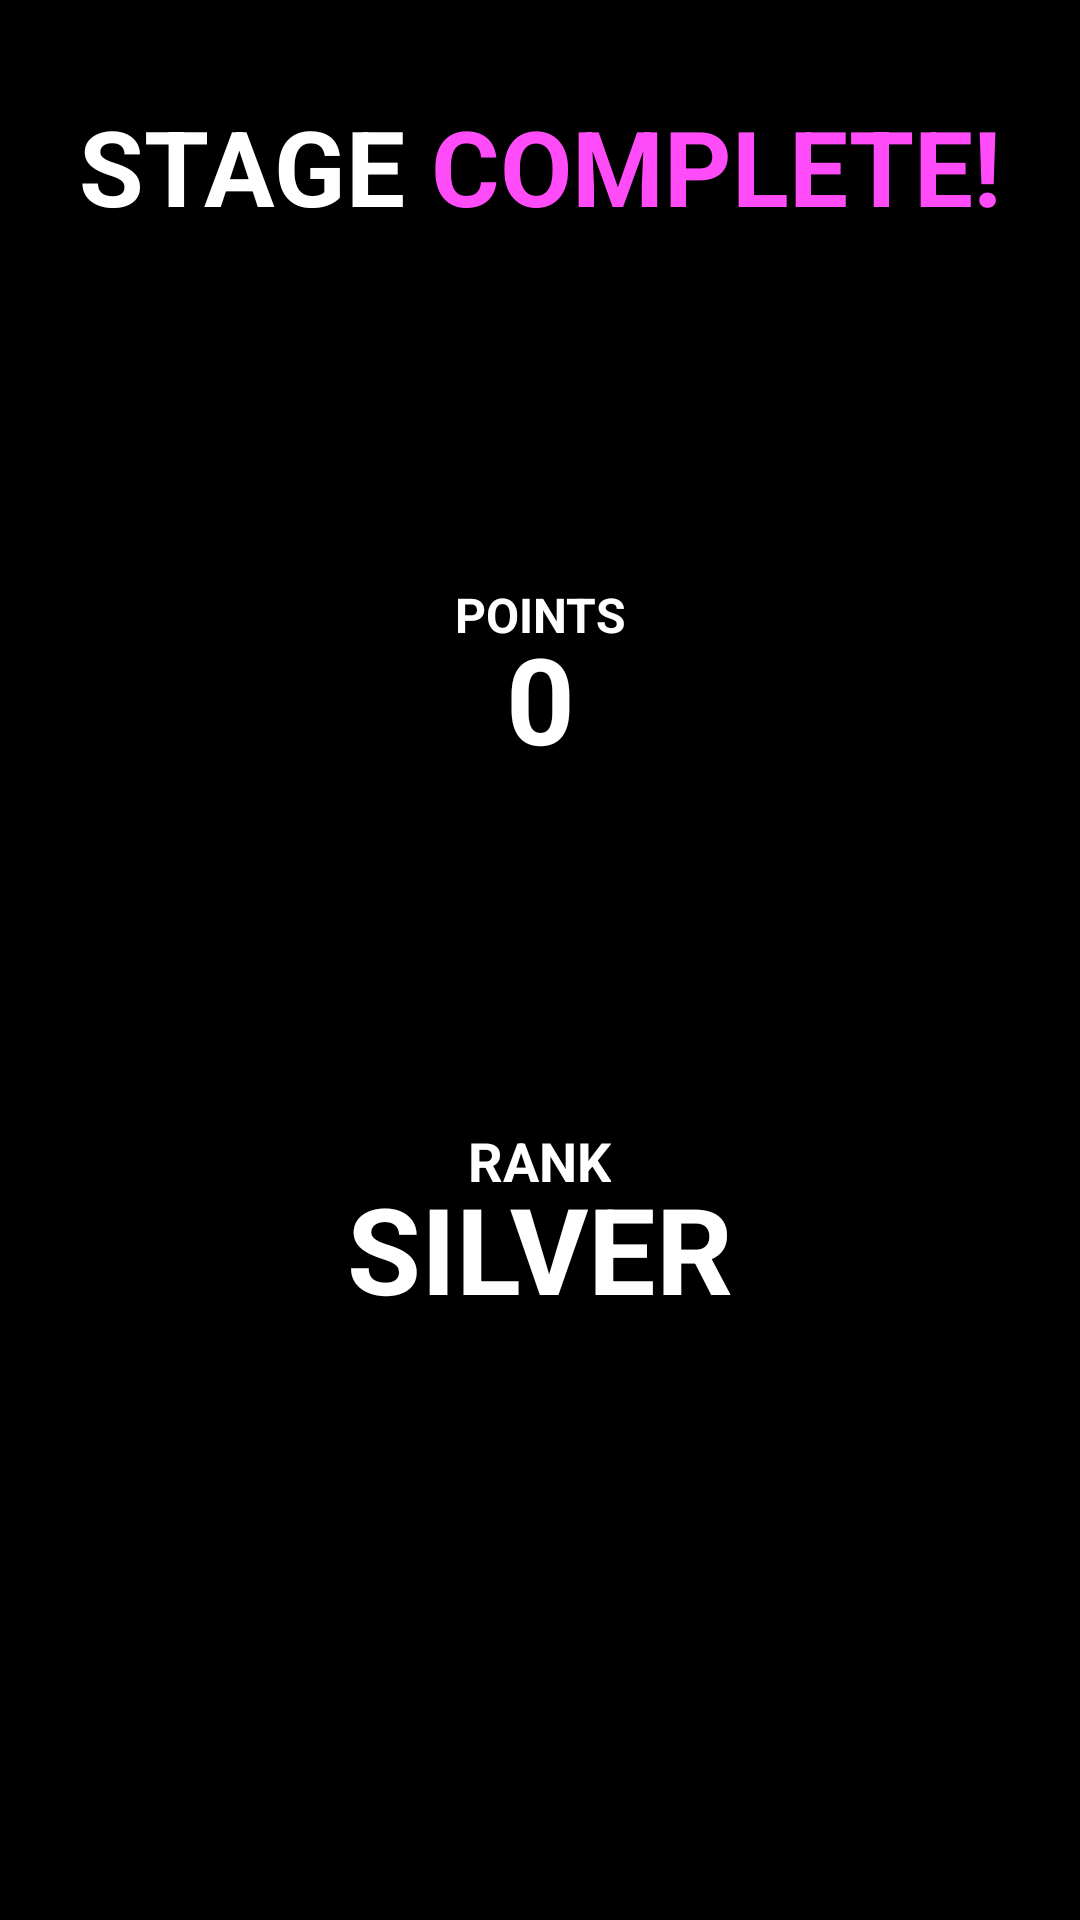

Here is an Android app screen rendered from its layout file. Give the layout XML and the strings, colors and styles it references.
<!-- AndroidManifest.xml: application theme Theme.ReVocalize -->
<!-- res/layout/fragment_level_complete.xml -->
<?xml version="1.0" encoding="utf-8"?>
<androidx.constraintlayout.widget.ConstraintLayout xmlns:android="http://schemas.android.com/apk/res/android"
    xmlns:app="http://schemas.android.com/apk/res-auto"
    xmlns:tools="http://schemas.android.com/tools"
    android:layout_width="match_parent"
    android:layout_height="match_parent"
    android:background="@color/black"
    tools:context=".ui.LevelCompleteFragment">

    <LinearLayout
        android:id="@+id/linearLayout4"
        android:layout_width="wrap_content"
        android:layout_height="wrap_content"
        android:orientation="horizontal"
        app:layout_constraintEnd_toEndOf="parent"
        app:layout_constraintStart_toStartOf="parent"
        app:layout_constraintTop_toTopOf="parent">

        <TextView
            android:layout_width="wrap_content"
            android:layout_height="wrap_content"
            android:layout_marginTop="32dp"
            android:text="STAGE "
            android:textColor="@color/white"
            android:textSize="35sp"
            android:textStyle="bold"
            app:layout_constraintBottom_toTopOf="@+id/tvCompleteGuesses"
            app:layout_constraintEnd_toEndOf="parent"
            app:layout_constraintStart_toStartOf="parent"
            app:layout_constraintTop_toTopOf="parent" />

        <TextView
            android:layout_width="wrap_content"
            android:layout_height="wrap_content"
            android:layout_marginTop="32dp"
            android:text="COMPLETE!"
            android:textColor="@color/pink"
            android:textSize="35sp"
            android:textStyle="bold"
            app:layout_constraintBottom_toTopOf="@+id/tvCompleteGuesses"
            app:layout_constraintEnd_toEndOf="parent"
            app:layout_constraintStart_toStartOf="parent"
            app:layout_constraintTop_toTopOf="parent" />

    </LinearLayout>


    <LinearLayout
        android:id="@+id/linearLayout5"
        android:layout_width="wrap_content"
        android:layout_height="wrap_content"
        android:orientation="vertical"
        app:layout_constraintBottom_toTopOf="@+id/linearLayout6"
        app:layout_constraintEnd_toEndOf="parent"
        app:layout_constraintHorizontal_bias="0.5"
        app:layout_constraintStart_toStartOf="parent"
        app:layout_constraintTop_toBottomOf="@+id/tvNewBest">

        <TextView
            android:id="@+id/textView6"
            android:layout_width="wrap_content"
            android:layout_height="wrap_content"
            android:layout_marginBottom="-10dp"
            android:text="POINTS"
            android:textColor="@color/white"
            android:textSize="16sp"
            android:textStyle="bold" />

        <TextView
            android:id="@+id/tvCompleteGuesses"
            android:layout_width="wrap_content"
            android:layout_height="wrap_content"
            android:layout_gravity="center_horizontal"
            android:text="0"
            android:textColor="@color/white"
            android:textSize="40sp"
            android:textStyle="bold" />

    </LinearLayout>


    <LinearLayout
        android:id="@+id/linearLayout6"
        android:layout_width="wrap_content"
        android:layout_height="wrap_content"
        android:orientation="vertical"
        app:layout_constraintBottom_toTopOf="@+id/btnReturnMain"
        app:layout_constraintEnd_toEndOf="parent"
        app:layout_constraintHorizontal_bias="0.5"
        app:layout_constraintStart_toStartOf="parent"
        app:layout_constraintTop_toBottomOf="@+id/linearLayout5">

        <TextView
            android:id="@+id/textView5"
            android:layout_width="wrap_content"
            android:layout_height="wrap_content"
            android:layout_gravity="center_horizontal"
            android:layout_marginBottom="-10dp"
            android:text="RANK"
            android:textColor="@color/white"
            android:textSize="18sp"
            android:textStyle="bold" />

        <TextView
            android:id="@+id/tvCompleteRank"
            android:layout_width="wrap_content"
            android:layout_height="wrap_content"
            android:text="SILVER"
            android:textColor="@color/white"
            android:textSize="40sp"
            android:textStyle="bold" />


    </LinearLayout>


    <Button
        android:id="@+id/btnReturnMain"
        android:layout_width="wrap_content"
        android:layout_height="50dp"
        android:layout_marginBottom="32dp"
        android:background="@drawable/rounded_button"
        android:paddingHorizontal="50dp"
        android:text="BACK TO MAIN"
        android:textSize="18sp"
        android:textStyle="bold"
        app:layout_constraintBottom_toBottomOf="parent"
        app:layout_constraintEnd_toEndOf="parent"
        app:layout_constraintStart_toStartOf="parent" />

    <TextView
        android:id="@+id/tvNewBest"
        android:layout_width="wrap_content"
        android:layout_height="wrap_content"
        android:text="NEW BEST!"
        android:textColor="@color/green"
        android:textSize="25sp"
        android:textStyle="bold"
        android:visibility="gone"
        app:layout_constraintEnd_toEndOf="parent"
        app:layout_constraintStart_toStartOf="parent"
        app:layout_constraintTop_toBottomOf="@+id/linearLayout4"
        tools:visibility="visible" />


</androidx.constraintlayout.widget.ConstraintLayout>
<!-- resources referenced by this layout -->
<resources>
  <color name="black">#FF000000</color>
  <color name="green">#38FF75</color>
  <color name="pink">#FF4BF8</color>
  <color name="white">#FFFFFFFF</color>
  <style name="Theme.ReVocalize" parent="Theme.AppCompat.Light.NoActionBar">
          
          <item name="colorPrimary">@color/purple_500</item>
          <item name="colorPrimaryVariant">@color/purple_700</item>
          <item name="colorOnPrimary">@color/white</item>
          
          <item name="colorSecondary">@color/teal_200</item>
          <item name="colorSecondaryVariant">@color/teal_700</item>
          <item name="colorOnSecondary">@color/black</item>
          
          <item name="android:statusBarColor" tools:targetApi="l">?attr/colorPrimaryVariant</item>
          
      </style>
  <color name="purple_500">#FF6200EE</color>
  <color name="purple_700">#FF3700B3</color>
  <color name="teal_200">#FF03DAC5</color>
  <color name="teal_700">#FF018786</color>
</resources>
